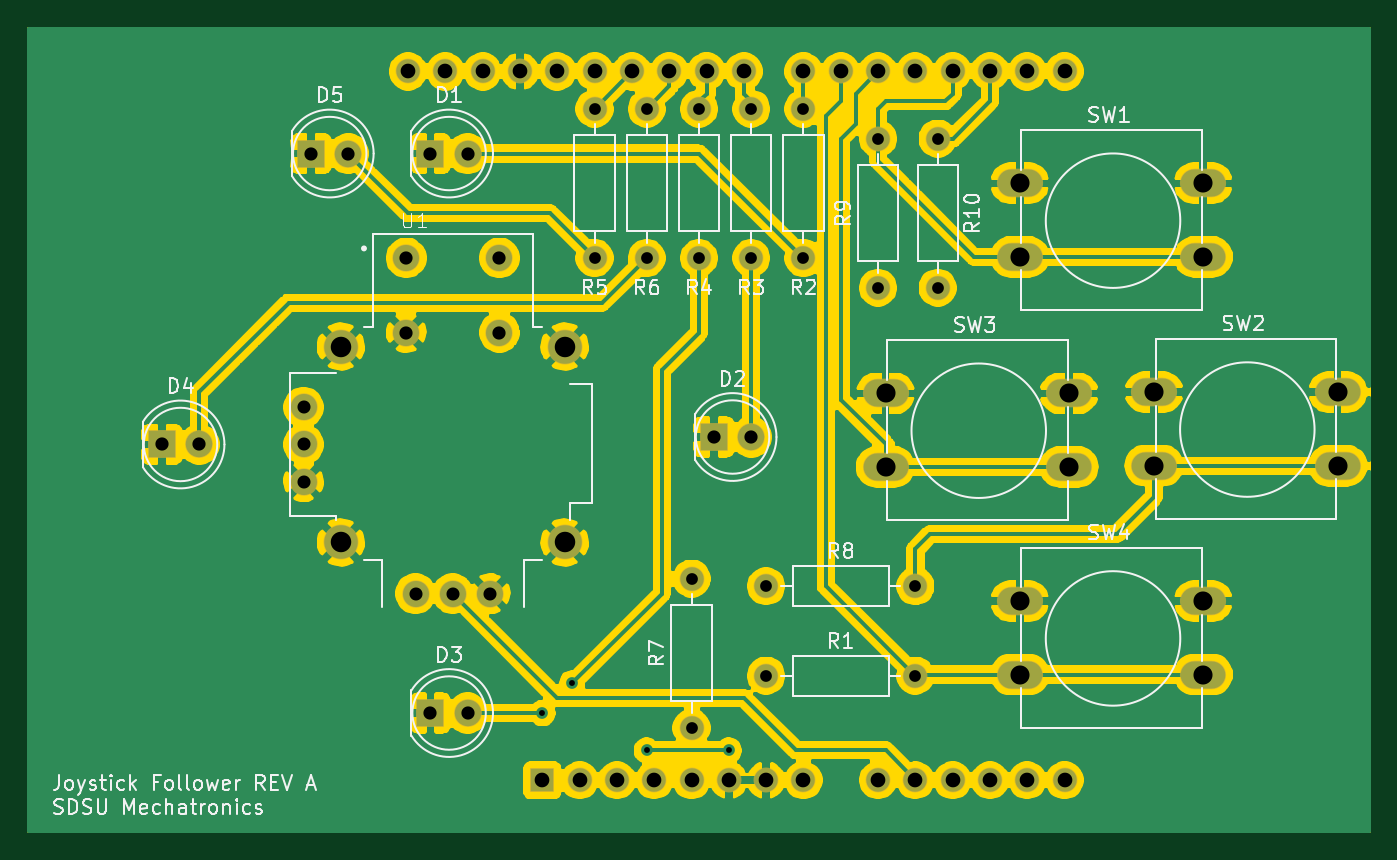
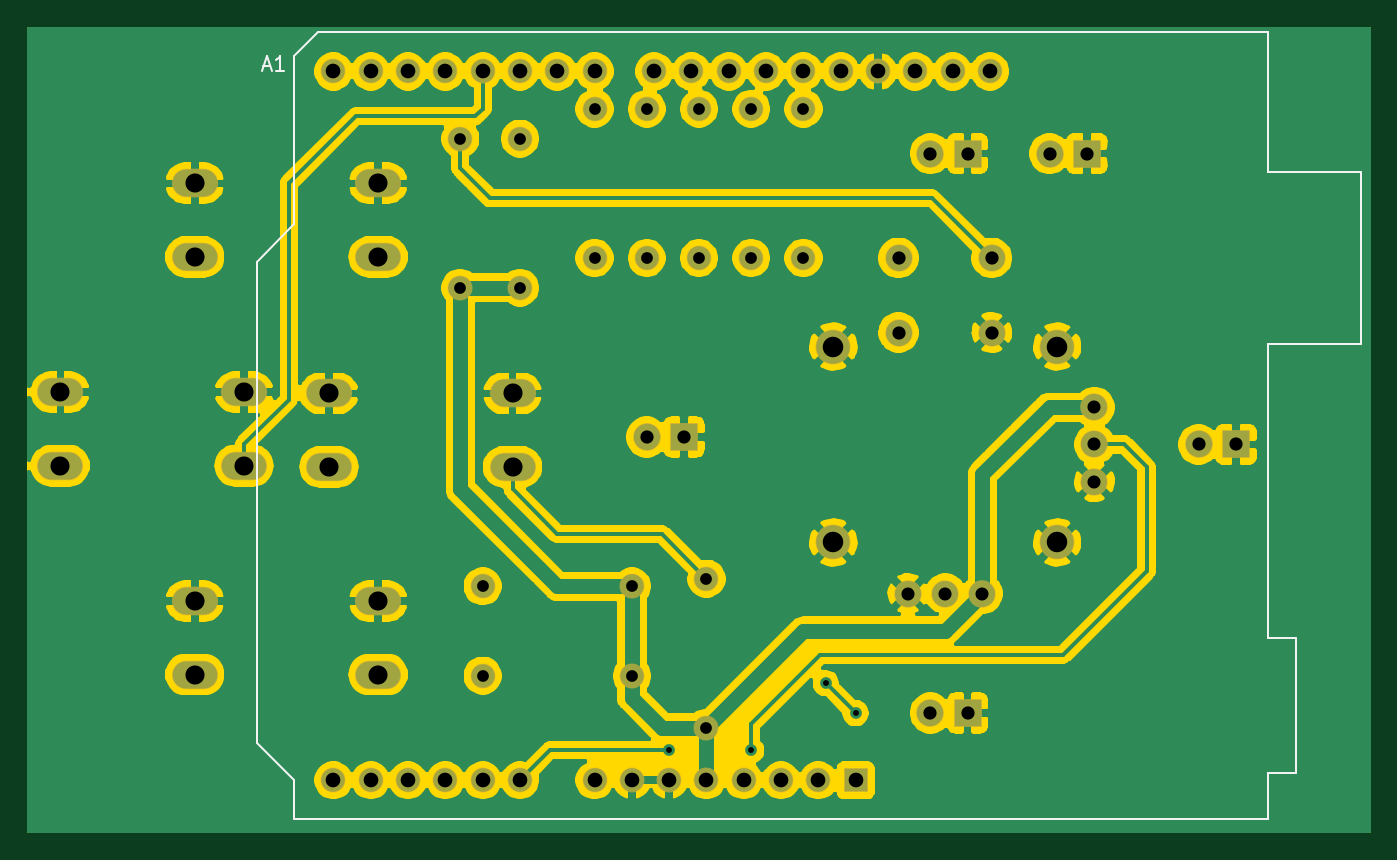
Circuit board: 10 layer files. Board 91.2 x 54.6 mm.
- bottom_copper: Joystick_Follower_Hat-B_Cu.gbr (172670 bytes)
- bottom_mask: Joystick_Follower_Hat-B_Mask.gbr (3559 bytes)
- paste: Joystick_Follower_Hat-B_Paste.gbr (469 bytes)
- bottom_silk: Joystick_Follower_Hat-B_SilkS.gbr (1705 bytes)
- outline: Joystick_Follower_Hat-Edge_Cuts.gbr (737 bytes)
- top_copper: Joystick_Follower_Hat-F_Cu.gbr (170574 bytes)
- top_mask: Joystick_Follower_Hat-F_Mask.gbr (3559 bytes)
- paste: Joystick_Follower_Hat-F_Paste.gbr (469 bytes)
- top_silk: Joystick_Follower_Hat-F_SilkS.gbr (32420 bytes)
- drill: Joystick_Follower_Hat.drl (1273 bytes)

=== bottom_copper: Joystick_Follower_Hat-B_Cu.gbr (172670 bytes, source omitted) ===
=== bottom_mask: Joystick_Follower_Hat-B_Mask.gbr ===
%TF.GenerationSoftware,KiCad,Pcbnew,(5.1.6)-1*%
%TF.CreationDate,2020-10-24T12:20:44-07:00*%
%TF.ProjectId,Joystick_Follower_Hat,4a6f7973-7469-4636-9b5f-466f6c6c6f77,A*%
%TF.SameCoordinates,Original*%
%TF.FileFunction,Soldermask,Bot*%
%TF.FilePolarity,Negative*%
%FSLAX46Y46*%
G04 Gerber Fmt 4.6, Leading zero omitted, Abs format (unit mm)*
G04 Created by KiCad (PCBNEW (5.1.6)-1) date 2020-10-24 12:20:44*
%MOMM*%
%LPD*%
G01*
G04 APERTURE LIST*
%ADD10C,1.878000*%
%ADD11C,2.386000*%
%ADD12O,3.148000X1.950000*%
%ADD13O,1.700000X1.700000*%
%ADD14C,1.700000*%
%ADD15C,1.900000*%
%ADD16R,1.900000X1.900000*%
%ADD17R,1.700000X1.700000*%
G04 APERTURE END LIST*
D10*
%TO.C,U1*%
X135636000Y-111760000D03*
X135636000Y-109220000D03*
X135636000Y-106680000D03*
D11*
X153416000Y-102552500D03*
X153416000Y-115887500D03*
X138176000Y-115887500D03*
X138176000Y-102552500D03*
D10*
X148336000Y-119380000D03*
X145796000Y-119380000D03*
X143256000Y-119380000D03*
X148971000Y-101600000D03*
X142621000Y-101600000D03*
X148971000Y-96520000D03*
X142621000Y-96520000D03*
%TD*%
D12*
%TO.C,SW4*%
X184404000Y-124888000D03*
X184404000Y-119888000D03*
X196904000Y-124888000D03*
X196904000Y-119888000D03*
%TD*%
%TO.C,SW3*%
X175260000Y-110744000D03*
X175260000Y-105744000D03*
X187760000Y-110744000D03*
X187760000Y-105744000D03*
%TD*%
%TO.C,SW2*%
X193548000Y-110664000D03*
X193548000Y-105664000D03*
X206048000Y-110664000D03*
X206048000Y-105664000D03*
%TD*%
%TO.C,SW1*%
X184404000Y-96440000D03*
X184404000Y-91440000D03*
X196904000Y-96440000D03*
X196904000Y-91440000D03*
%TD*%
D13*
%TO.C,R10*%
X178816000Y-98552000D03*
D14*
X178816000Y-88392000D03*
%TD*%
D13*
%TO.C,R9*%
X174752000Y-88392000D03*
D14*
X174752000Y-98552000D03*
%TD*%
D13*
%TO.C,R8*%
X177292000Y-118872000D03*
D14*
X167132000Y-118872000D03*
%TD*%
D13*
%TO.C,R7*%
X162052000Y-118364000D03*
D14*
X162052000Y-128524000D03*
%TD*%
D13*
%TO.C,R6*%
X159004000Y-96520000D03*
D14*
X159004000Y-86360000D03*
%TD*%
D13*
%TO.C,R5*%
X155448000Y-96520000D03*
D14*
X155448000Y-86360000D03*
%TD*%
D13*
%TO.C,R4*%
X162560000Y-96520000D03*
D14*
X162560000Y-86360000D03*
%TD*%
D13*
%TO.C,R3*%
X166116000Y-96520000D03*
D14*
X166116000Y-86360000D03*
%TD*%
D13*
%TO.C,R2*%
X169672000Y-96520000D03*
D14*
X169672000Y-86360000D03*
%TD*%
D13*
%TO.C,R1*%
X177292000Y-124968000D03*
D14*
X167132000Y-124968000D03*
%TD*%
D15*
%TO.C,D5*%
X138684000Y-89408000D03*
D16*
X136144000Y-89408000D03*
%TD*%
D15*
%TO.C,D4*%
X128524000Y-109220000D03*
D16*
X125984000Y-109220000D03*
%TD*%
D15*
%TO.C,D3*%
X146812000Y-127508000D03*
D16*
X144272000Y-127508000D03*
%TD*%
D15*
%TO.C,D2*%
X166116000Y-108712000D03*
D16*
X163576000Y-108712000D03*
%TD*%
D15*
%TO.C,D1*%
X146812000Y-89408000D03*
D16*
X144272000Y-89408000D03*
%TD*%
D13*
%TO.C,A1*%
X184912000Y-83820000D03*
X187452000Y-83820000D03*
X147832000Y-83820000D03*
X187452000Y-132080000D03*
X150372000Y-83820000D03*
X184912000Y-132080000D03*
X152912000Y-83820000D03*
X182372000Y-132080000D03*
X155452000Y-83820000D03*
X179832000Y-132080000D03*
X157992000Y-83820000D03*
X177292000Y-132080000D03*
X160532000Y-83820000D03*
X174752000Y-132080000D03*
X163072000Y-83820000D03*
X169672000Y-132080000D03*
X165612000Y-83820000D03*
X167132000Y-132080000D03*
X169672000Y-83820000D03*
X164592000Y-132080000D03*
X172212000Y-83820000D03*
X162052000Y-132080000D03*
X174752000Y-83820000D03*
X159512000Y-132080000D03*
X177292000Y-83820000D03*
X156972000Y-132080000D03*
X179832000Y-83820000D03*
X154432000Y-132080000D03*
X182372000Y-83820000D03*
D17*
X151892000Y-132080000D03*
D13*
X145292000Y-83820000D03*
X142752000Y-83820000D03*
%TD*%
M02*

=== paste: Joystick_Follower_Hat-B_Paste.gbr ===
%TF.GenerationSoftware,KiCad,Pcbnew,(5.1.6)-1*%
%TF.CreationDate,2020-10-24T12:20:44-07:00*%
%TF.ProjectId,Joystick_Follower_Hat,4a6f7973-7469-4636-9b5f-466f6c6c6f77,A*%
%TF.SameCoordinates,Original*%
%TF.FileFunction,Paste,Bot*%
%TF.FilePolarity,Positive*%
%FSLAX46Y46*%
G04 Gerber Fmt 4.6, Leading zero omitted, Abs format (unit mm)*
G04 Created by KiCad (PCBNEW (5.1.6)-1) date 2020-10-24 12:20:44*
%MOMM*%
%LPD*%
G01*
G04 APERTURE LIST*
G04 APERTURE END LIST*
M02*

=== bottom_silk: Joystick_Follower_Hat-B_SilkS.gbr ===
%TF.GenerationSoftware,KiCad,Pcbnew,(5.1.6)-1*%
%TF.CreationDate,2020-10-24T12:20:44-07:00*%
%TF.ProjectId,Joystick_Follower_Hat,4a6f7973-7469-4636-9b5f-466f6c6c6f77,A*%
%TF.SameCoordinates,Original*%
%TF.FileFunction,Legend,Bot*%
%TF.FilePolarity,Positive*%
%FSLAX46Y46*%
G04 Gerber Fmt 4.6, Leading zero omitted, Abs format (unit mm)*
G04 Created by KiCad (PCBNEW (5.1.6)-1) date 2020-10-24 12:20:44*
%MOMM*%
%LPD*%
G01*
G04 APERTURE LIST*
%ADD10C,0.120000*%
%ADD11C,0.150000*%
G04 APERTURE END LIST*
D10*
%TO.C,A1*%
X192662000Y-96770000D02*
X192662000Y-129540000D01*
X192662000Y-129540000D02*
X190122000Y-132080000D01*
X190122000Y-132080000D02*
X190122000Y-134750000D01*
X190122000Y-134750000D02*
X123822000Y-134750000D01*
X123822000Y-134750000D02*
X123822000Y-131570000D01*
X123822000Y-131570000D02*
X121922000Y-131570000D01*
X121922000Y-131570000D02*
X121922000Y-122430000D01*
X121922000Y-122430000D02*
X123822000Y-122430000D01*
X123822000Y-122430000D02*
X123822000Y-102360000D01*
X123822000Y-102360000D02*
X117472000Y-102360000D01*
X117472000Y-102360000D02*
X117472000Y-90680000D01*
X117472000Y-90680000D02*
X123822000Y-90680000D01*
X123822000Y-90680000D02*
X123822000Y-81150000D01*
X123822000Y-81150000D02*
X188472000Y-81150000D01*
X188472000Y-81150000D02*
X190122000Y-82800000D01*
X190122000Y-82800000D02*
X190122000Y-94230000D01*
X190122000Y-94230000D02*
X192662000Y-96770000D01*
D11*
X192230285Y-83478666D02*
X191754095Y-83478666D01*
X192325523Y-83764380D02*
X191992190Y-82764380D01*
X191658857Y-83764380D01*
X190801714Y-83764380D02*
X191373142Y-83764380D01*
X191087428Y-83764380D02*
X191087428Y-82764380D01*
X191182666Y-82907238D01*
X191277904Y-83002476D01*
X191373142Y-83050095D01*
%TD*%
M02*

=== outline: Joystick_Follower_Hat-Edge_Cuts.gbr ===
%TF.GenerationSoftware,KiCad,Pcbnew,(5.1.6)-1*%
%TF.CreationDate,2020-10-24T12:20:44-07:00*%
%TF.ProjectId,Joystick_Follower_Hat,4a6f7973-7469-4636-9b5f-466f6c6c6f77,A*%
%TF.SameCoordinates,Original*%
%TF.FileFunction,Profile,NP*%
%FSLAX46Y46*%
G04 Gerber Fmt 4.6, Leading zero omitted, Abs format (unit mm)*
G04 Created by KiCad (PCBNEW (5.1.6)-1) date 2020-10-24 12:20:44*
%MOMM*%
%LPD*%
G01*
G04 APERTURE LIST*
%ADD10C,0.254000*%
G04 APERTURE END LIST*
D10*
G36*
X208153000Y-135509000D02*
G01*
X116967000Y-135509000D01*
X116967000Y-80899000D01*
X208153000Y-80899000D01*
X208153000Y-135509000D01*
G37*
X208153000Y-135509000D02*
X116967000Y-135509000D01*
X116967000Y-80899000D01*
X208153000Y-80899000D01*
X208153000Y-135509000D01*
M02*

=== top_copper: Joystick_Follower_Hat-F_Cu.gbr (170574 bytes, source omitted) ===
=== top_mask: Joystick_Follower_Hat-F_Mask.gbr ===
%TF.GenerationSoftware,KiCad,Pcbnew,(5.1.6)-1*%
%TF.CreationDate,2020-10-24T12:20:44-07:00*%
%TF.ProjectId,Joystick_Follower_Hat,4a6f7973-7469-4636-9b5f-466f6c6c6f77,A*%
%TF.SameCoordinates,Original*%
%TF.FileFunction,Soldermask,Top*%
%TF.FilePolarity,Negative*%
%FSLAX46Y46*%
G04 Gerber Fmt 4.6, Leading zero omitted, Abs format (unit mm)*
G04 Created by KiCad (PCBNEW (5.1.6)-1) date 2020-10-24 12:20:44*
%MOMM*%
%LPD*%
G01*
G04 APERTURE LIST*
%ADD10C,1.878000*%
%ADD11C,2.386000*%
%ADD12O,3.148000X1.950000*%
%ADD13O,1.700000X1.700000*%
%ADD14C,1.700000*%
%ADD15C,1.900000*%
%ADD16R,1.900000X1.900000*%
%ADD17R,1.700000X1.700000*%
G04 APERTURE END LIST*
D10*
%TO.C,U1*%
X135636000Y-111760000D03*
X135636000Y-109220000D03*
X135636000Y-106680000D03*
D11*
X153416000Y-102552500D03*
X153416000Y-115887500D03*
X138176000Y-115887500D03*
X138176000Y-102552500D03*
D10*
X148336000Y-119380000D03*
X145796000Y-119380000D03*
X143256000Y-119380000D03*
X148971000Y-101600000D03*
X142621000Y-101600000D03*
X148971000Y-96520000D03*
X142621000Y-96520000D03*
%TD*%
D12*
%TO.C,SW4*%
X184404000Y-124888000D03*
X184404000Y-119888000D03*
X196904000Y-124888000D03*
X196904000Y-119888000D03*
%TD*%
%TO.C,SW3*%
X175260000Y-110744000D03*
X175260000Y-105744000D03*
X187760000Y-110744000D03*
X187760000Y-105744000D03*
%TD*%
%TO.C,SW2*%
X193548000Y-110664000D03*
X193548000Y-105664000D03*
X206048000Y-110664000D03*
X206048000Y-105664000D03*
%TD*%
%TO.C,SW1*%
X184404000Y-96440000D03*
X184404000Y-91440000D03*
X196904000Y-96440000D03*
X196904000Y-91440000D03*
%TD*%
D13*
%TO.C,R10*%
X178816000Y-98552000D03*
D14*
X178816000Y-88392000D03*
%TD*%
D13*
%TO.C,R9*%
X174752000Y-88392000D03*
D14*
X174752000Y-98552000D03*
%TD*%
D13*
%TO.C,R8*%
X177292000Y-118872000D03*
D14*
X167132000Y-118872000D03*
%TD*%
D13*
%TO.C,R7*%
X162052000Y-118364000D03*
D14*
X162052000Y-128524000D03*
%TD*%
D13*
%TO.C,R6*%
X159004000Y-96520000D03*
D14*
X159004000Y-86360000D03*
%TD*%
D13*
%TO.C,R5*%
X155448000Y-96520000D03*
D14*
X155448000Y-86360000D03*
%TD*%
D13*
%TO.C,R4*%
X162560000Y-96520000D03*
D14*
X162560000Y-86360000D03*
%TD*%
D13*
%TO.C,R3*%
X166116000Y-96520000D03*
D14*
X166116000Y-86360000D03*
%TD*%
D13*
%TO.C,R2*%
X169672000Y-96520000D03*
D14*
X169672000Y-86360000D03*
%TD*%
D13*
%TO.C,R1*%
X177292000Y-124968000D03*
D14*
X167132000Y-124968000D03*
%TD*%
D15*
%TO.C,D5*%
X138684000Y-89408000D03*
D16*
X136144000Y-89408000D03*
%TD*%
D15*
%TO.C,D4*%
X128524000Y-109220000D03*
D16*
X125984000Y-109220000D03*
%TD*%
D15*
%TO.C,D3*%
X146812000Y-127508000D03*
D16*
X144272000Y-127508000D03*
%TD*%
D15*
%TO.C,D2*%
X166116000Y-108712000D03*
D16*
X163576000Y-108712000D03*
%TD*%
D15*
%TO.C,D1*%
X146812000Y-89408000D03*
D16*
X144272000Y-89408000D03*
%TD*%
D13*
%TO.C,A1*%
X184912000Y-83820000D03*
X187452000Y-83820000D03*
X147832000Y-83820000D03*
X187452000Y-132080000D03*
X150372000Y-83820000D03*
X184912000Y-132080000D03*
X152912000Y-83820000D03*
X182372000Y-132080000D03*
X155452000Y-83820000D03*
X179832000Y-132080000D03*
X157992000Y-83820000D03*
X177292000Y-132080000D03*
X160532000Y-83820000D03*
X174752000Y-132080000D03*
X163072000Y-83820000D03*
X169672000Y-132080000D03*
X165612000Y-83820000D03*
X167132000Y-132080000D03*
X169672000Y-83820000D03*
X164592000Y-132080000D03*
X172212000Y-83820000D03*
X162052000Y-132080000D03*
X174752000Y-83820000D03*
X159512000Y-132080000D03*
X177292000Y-83820000D03*
X156972000Y-132080000D03*
X179832000Y-83820000D03*
X154432000Y-132080000D03*
X182372000Y-83820000D03*
D17*
X151892000Y-132080000D03*
D13*
X145292000Y-83820000D03*
X142752000Y-83820000D03*
%TD*%
M02*

=== paste: Joystick_Follower_Hat-F_Paste.gbr ===
%TF.GenerationSoftware,KiCad,Pcbnew,(5.1.6)-1*%
%TF.CreationDate,2020-10-24T12:20:44-07:00*%
%TF.ProjectId,Joystick_Follower_Hat,4a6f7973-7469-4636-9b5f-466f6c6c6f77,A*%
%TF.SameCoordinates,Original*%
%TF.FileFunction,Paste,Top*%
%TF.FilePolarity,Positive*%
%FSLAX46Y46*%
G04 Gerber Fmt 4.6, Leading zero omitted, Abs format (unit mm)*
G04 Created by KiCad (PCBNEW (5.1.6)-1) date 2020-10-24 12:20:44*
%MOMM*%
%LPD*%
G01*
G04 APERTURE LIST*
G04 APERTURE END LIST*
M02*

=== top_silk: Joystick_Follower_Hat-F_SilkS.gbr (32420 bytes, source omitted) ===
=== drill: Joystick_Follower_Hat.drl ===
M48
INCH
T1C0.0157
T2C0.0315
T3C0.0350
T4C0.0354
T5C0.0394
T6C0.0512
T7C0.0550
%
G90
G05
T1
X5.98Y-5.02
X6.06Y-4.94
X6.26Y-5.12
X6.48Y-5.12
T2
X6.4Y-3.4
X6.4Y-3.8
X6.58Y-4.92
X6.98Y-4.92
X6.58Y-4.68
X6.98Y-4.68
X6.68Y-3.4
X6.68Y-3.8
X6.12Y-3.4
X6.12Y-3.8
X6.54Y-3.4
X6.54Y-3.8
X7.04Y-3.48
X7.04Y-3.88
X6.26Y-3.4
X6.26Y-3.8
X6.38Y-4.66
X6.38Y-5.06
X6.88Y-3.48
X6.88Y-3.88
T3
X5.34Y-4.2
X5.34Y-4.3
X5.34Y-4.4
X5.64Y-4.7
X5.74Y-4.7
X5.84Y-4.7
T4
X5.68Y-5.02
X5.78Y-5.02
X5.68Y-3.52
X5.78Y-3.52
X4.96Y-4.3
X5.06Y-4.3
X5.615Y-3.8
X5.615Y-4.0
X5.865Y-3.8
X5.865Y-4.0
X5.36Y-3.52
X5.46Y-3.52
X6.44Y-4.28
X6.54Y-4.28
T5
X5.6202Y-3.3
X5.7202Y-3.3
X5.8202Y-3.3
X5.9202Y-3.3
X5.98Y-5.2
X6.0202Y-3.3
X6.08Y-5.2
X6.1202Y-3.3
X6.18Y-5.2
X6.2202Y-3.3
X6.28Y-5.2
X6.3202Y-3.3
X6.38Y-5.2
X6.4202Y-3.3
X6.48Y-5.2
X6.5202Y-3.3
X6.58Y-5.2
X6.68Y-3.3
X6.68Y-5.2
X6.78Y-3.3
X6.88Y-3.3
X6.88Y-5.2
X6.98Y-3.3
X6.98Y-5.2
X7.08Y-3.3
X7.08Y-5.2
X7.18Y-3.3
X7.18Y-5.2
X7.28Y-3.3
X7.28Y-5.2
X7.38Y-3.3
X7.38Y-5.2
T6
X7.26Y-3.6
X7.26Y-3.7969
X7.7521Y-3.6
X7.7521Y-3.7969
X6.9Y-4.1631
X6.9Y-4.36
X7.3921Y-4.1631
X7.3921Y-4.36
X7.26Y-4.72
X7.26Y-4.9169
X7.7521Y-4.72
X7.7521Y-4.9169
X7.62Y-4.16
X7.62Y-4.3569
X8.1121Y-4.16
X8.1121Y-4.3569
T7
X5.44Y-4.0375
X5.44Y-4.5625
X6.04Y-4.0375
X6.04Y-4.5625
T0
M30

